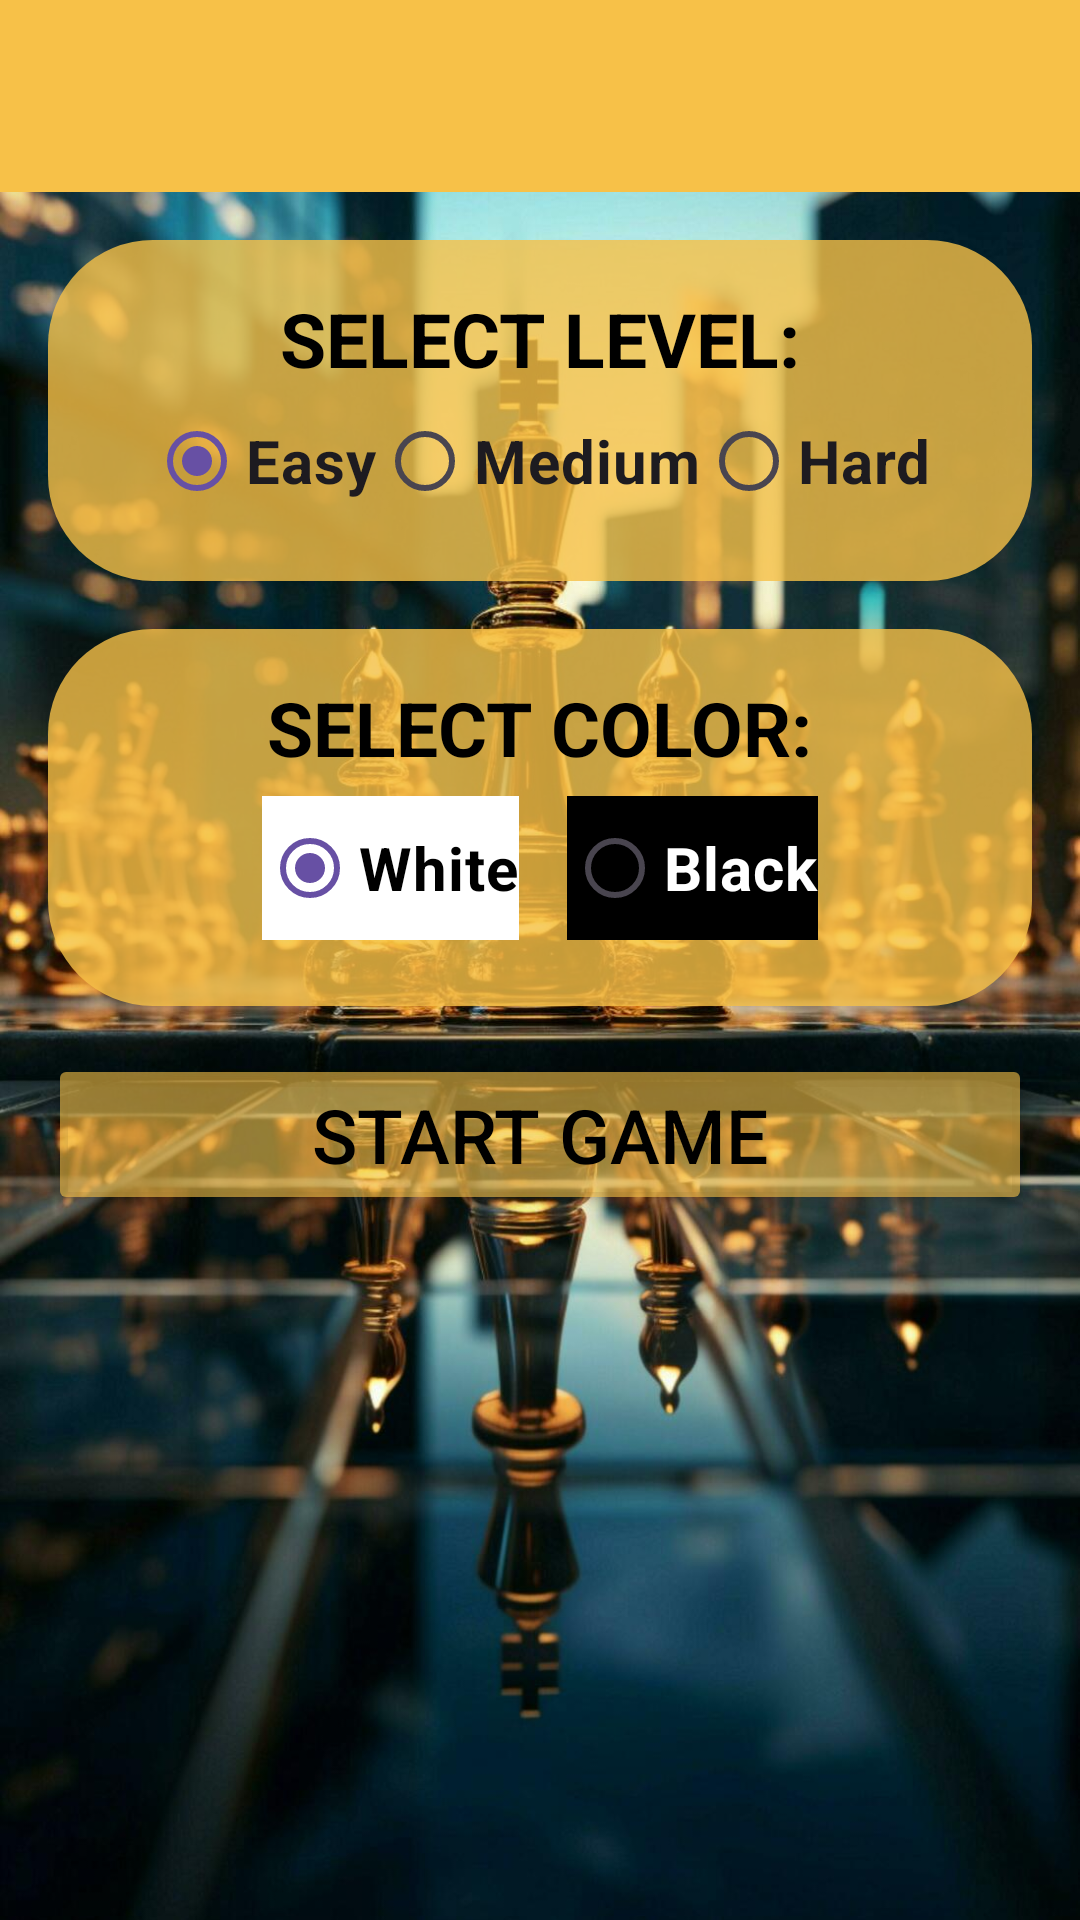

Reconstruct the res/layout file that produces this screen, plus the resources it refers to.
<!-- AndroidManifest.xml: application theme Theme.Chess -->
<!-- res/layout/activity_configure_game.xml -->
<?xml version="1.0" encoding="utf-8"?>
<androidx.constraintlayout.widget.ConstraintLayout xmlns:android="http://schemas.android.com/apk/res/android"
    xmlns:app="http://schemas.android.com/apk/res-auto"
    xmlns:tools="http://schemas.android.com/tools"
    android:layout_width="match_parent"
    android:layout_height="match_parent"
    android:backgroundTint="#FFEB3B"
    tools:context=".ConfigureGame">

    <ImageView
        android:id="@+id/imageView"
        android:layout_width="match_parent"
        android:layout_height="match_parent"
        android:adjustViewBounds="true"
        android:scaleType="centerCrop"
        android:src="@drawable/background"
        app:layout_constraintBottom_toBottomOf="parent"
        app:layout_constraintEnd_toEndOf="parent"
        app:layout_constraintHorizontal_bias="0.0"
        app:layout_constraintStart_toStartOf="parent"
        app:layout_constraintTop_toTopOf="parent"
        app:layout_constraintVertical_bias="0.0" />

    <androidx.appcompat.widget.Toolbar
        android:id="@+id/toolbar"
        android:layout_width="match_parent"
        android:layout_height="?attr/actionBarSize"
        android:background="#F7C148"
        app:layout_constraintStart_toStartOf="parent"
        app:layout_constraintTop_toTopOf="parent" />

    <LinearLayout
        android:id="@+id/linearLayout"
        android:layout_width="match_parent"
        android:layout_height="wrap_content"
        android:layout_marginStart="16dp"
        android:layout_marginEnd="16dp"
        android:layout_marginTop="16dp"

        android:background="@drawable/rounded_corners"
        android:gravity="center_horizontal"
        android:orientation="vertical"
        app:layout_constraintStart_toStartOf="parent"
        app:layout_constraintTop_toBottomOf="@id/toolbar">

        <TextView
            android:id="@+id/levelLabel"
            android:layout_width="wrap_content"
            android:layout_height="wrap_content"
            android:layout_marginStart="16dp"
            android:layout_marginTop="16dp"
            android:layout_marginEnd="16dp"

            android:text="SELECT LEVEL:"
            android:textColor="#000000"
            android:textSize="25dp"
            android:textStyle="bold" />

        <RadioGroup
            android:id="@+id/levelRadioGroup"
            android:layout_width="wrap_content"
            android:layout_height="wrap_content"
            android:layout_marginStart="16dp"
            android:layout_marginEnd="16dp"
            android:layout_marginBottom="16dp"
            android:orientation="horizontal">

            <RadioButton
                android:id="@+id/easyRadioButton"
                android:layout_width="wrap_content"
                android:layout_height="wrap_content"
                android:checked="true"
                android:text="Easy"
                android:textSize="20dp"
                android:textStyle="bold" />

            <RadioButton
                android:id="@+id/mediumRadioButton"
                android:layout_width="wrap_content"
                android:layout_height="wrap_content"
                android:text="Medium"
                android:textSize="20dp"
                android:textStyle="bold" />

            <RadioButton
                android:id="@+id/hardRadioButton"
                android:layout_width="wrap_content"
                android:layout_height="wrap_content"
                android:text="Hard"
                android:textSize="20dp"
                android:textStyle="bold" />

        </RadioGroup>
    </LinearLayout>

    <LinearLayout
        android:id="@+id/linearLayout2"
        android:layout_width="match_parent"
        android:layout_height="wrap_content"
        android:layout_marginStart="16dp"
        android:layout_marginTop="16dp"
        android:layout_marginEnd="16dp"
        android:background="@drawable/rounded_corners"
        android:gravity="center_horizontal"

        android:orientation="vertical"
        app:layout_constraintStart_toStartOf="parent"
        app:layout_constraintTop_toBottomOf="@id/linearLayout">

        <TextView
            android:id="@+id/colorLabel"
            android:layout_width="wrap_content"
            android:layout_height="wrap_content"
            android:layout_marginStart="16dp"
            android:layout_marginTop="16dp"
            android:layout_marginEnd="16dp"
            android:text="SELECT COLOR:"
            android:textColor="#000000"
            android:textSize="25dp"
            android:textStyle="bold" />

        <RadioGroup
            android:id="@+id/colorRadioGroup"
            android:layout_width="wrap_content"
            android:layout_height="wrap_content"
            android:layout_marginStart="16dp"
            android:layout_marginEnd="16dp"
            android:layout_marginBottom="16dp"
            android:orientation="horizontal">

            <RadioButton
                android:id="@+id/whiteRadioButton"
                android:layout_width="wrap_content"
                android:layout_height="wrap_content"
                android:layout_marginEnd="16dp"
                android:layout_marginStart="6dp"
                android:layout_marginTop="6dp"
                android:layout_marginBottom="6dp"
                android:checked="true"
                android:text="White"
                android:textColor="@color/black"
                android:background="@color/white"
                android:textSize="20dp"
                android:textStyle="bold" />

            <RadioButton
                android:id="@+id/blackRadioButton"
                android:layout_width="wrap_content"
                android:layout_height="wrap_content"
                android:layout_marginEnd="6dp"
                android:layout_marginTop="6dp"
                android:layout_marginBottom="6dp"
                android:text="Black"
                android:textColor="@color/white"
                android:background="@color/black"
                android:textSize="20dp"
                android:textStyle="bold" />

        </RadioGroup>
    </LinearLayout>


    <Button
        android:id="@+id/startGameButton"
        android:layout_width="0dp"
        android:layout_height="wrap_content"
        android:layout_marginStart="16dp"
        android:layout_marginTop="16dp"
        android:layout_marginEnd="16dp"
        android:backgroundTint="#99F7C148"
        android:text="Start Game"
        android:textColor="#000000"
        android:textSize="25dp"
        app:layout_constraintEnd_toEndOf="parent"
        app:layout_constraintStart_toStartOf="parent"
        app:layout_constraintTop_toBottomOf="@id/linearLayout2" />



</androidx.constraintlayout.widget.ConstraintLayout>
<!-- resources referenced by this layout -->
<resources>
  <!-- drawable background: jpg bitmap (drawable, 175587 bytes) -->
  <!-- drawable rounded_corners (drawable) -->
  <shape xmlns:android="http://schemas.android.com/apk/res/android">
      <corners android:radius="35dp" />
      <solid android:color="#CCF7C148" />
  </shape>
  <style name="Theme.Chess" parent="Base.Theme.Chess" />
  <style name="Base.Theme.Chess" parent="Theme.Material3.DayNight.NoActionBar">
          
          
      </style>
  <!-- not gathered from this repository: default colours our renderer supplied (Android Studio template values) -->
  <color name="black">#FF000000</color>
  <color name="white">#FFFFFFFF</color>
</resources>
